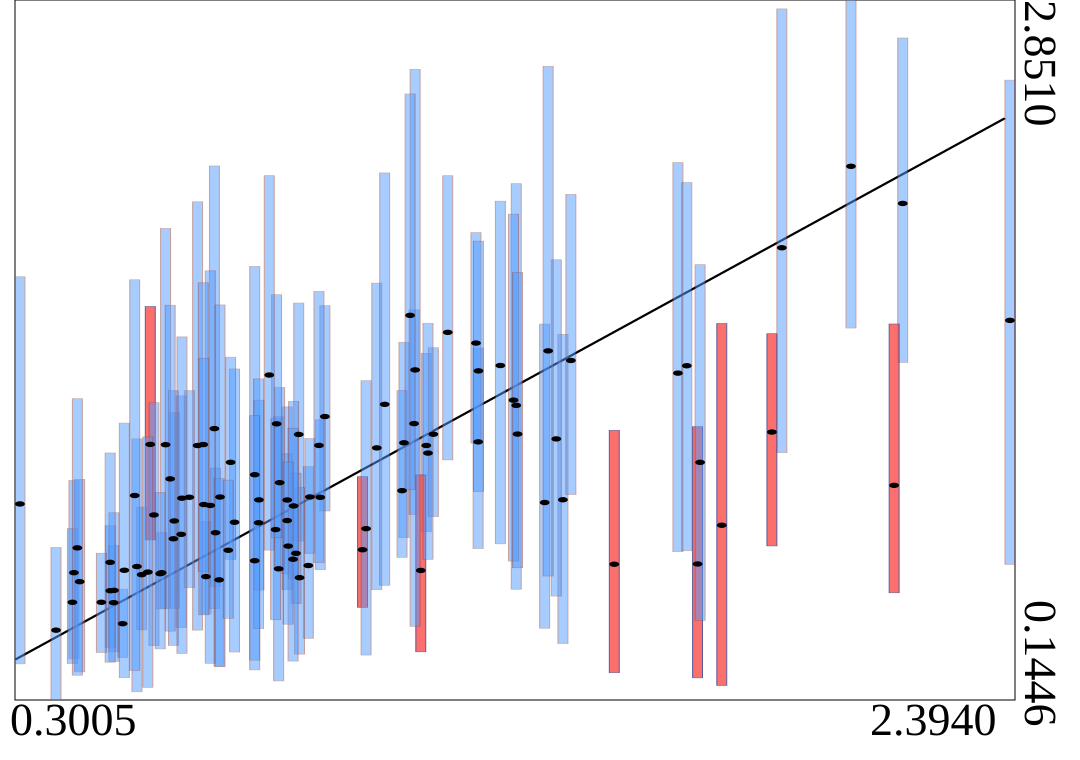

The table this chart was drawn from, first rows:
truth	estimates	95HPDlow	95HPDup
0.4147	0.6369	0.3036	0.9932
0.9453	1.24	0.8755	1.669
0.8476	0.6518	0.2183	1.242
0.8658	0.9178	0.571	1.278
1.134	1.213	0.8619	1.653
1.912	1.893	1.101	2.817
1.733	0.6705	0.2303	1.201
0.6938	0.6217	0.4769	0.8348
0.9355	0.9282	0.6484	1.228
0.8412	0.8035	0.4547	1.232
0.797	1.016	0.2984	1.821
1.35	1.284	0.5728	2.141
1.269	1.143	0.73	1.505
2.058	2.208	1.583	2.851
1.055	1.119	0.5709	1.756
0.6762	1.128	0.4147	2.071
0.6415	0.7851	0.4243	1.321
0.7117	1.194	0.4976	2.209
1.557	0.6695	0.25	1.188
0.8901	1.171	0.759	1.679
0.7141	0.7913	0.584	1.041
0.5761	1.133	0.7634	1.666
1.113	1.139	0.7722	1.528
0.4114	0.5223	0.2856	0.8072
1.739	1.063	0.4525	1.828
0.6586	0.9284	0.5791	1.341
1.109	0.954	0.6963	1.34
0.5579	0.6292	0.4156	0.8908
0.4916	0.5671	0.346	0.819
1.344	1.304	0.6818	2.023
1.449	0.9188	0.3629	1.558
1.16	1.129	0.7951	1.485
1.072	1.288	0.5883	2.182
1.692	1.408	0.7178	2.222
0.9103	0.6645	0.3831	1.047
0.8059	0.9183	0.5697	1.304
1.353	1.173	0.6558	1.797
0.7543	0.8318	0.33	1.424
0.3768	0.4146	0.1446	0.7343
0.6269	0.8369	0.499	1.255
0.6084	1.132	0.4986	1.968
0.7029	0.8968	0.2864	1.804
0.6882	1.132	0.6404	1.758
1.41	0.9081	0.4221	1.598
0.6251	0.768	0.3556	1.341
0.6894	0.9003	0.4739	1.466
0.4986	0.5209	0.3305	0.7423
2.167	2.064	1.45	2.704
1.265	1.525	1.138	1.952
0.8655	0.8383	0.6321	1.096
1.785	0.8203	0.2008	1.6
1.435	1.154	0.5465	1.847
0.8918	0.6175	0.3219	0.9655
1.148	0.6455	0.3309	1.015
1.136	1.421	0.4297	2.583
0.4268	0.6021	0.2532	0.998
0.7216	0.6091	0.2751	1.002
2.149	0.9745	0.559	1.598
0.9137	0.9296	0.712	1.155
0.8497	0.9849	0.6466	1.353
... 40 more rows
